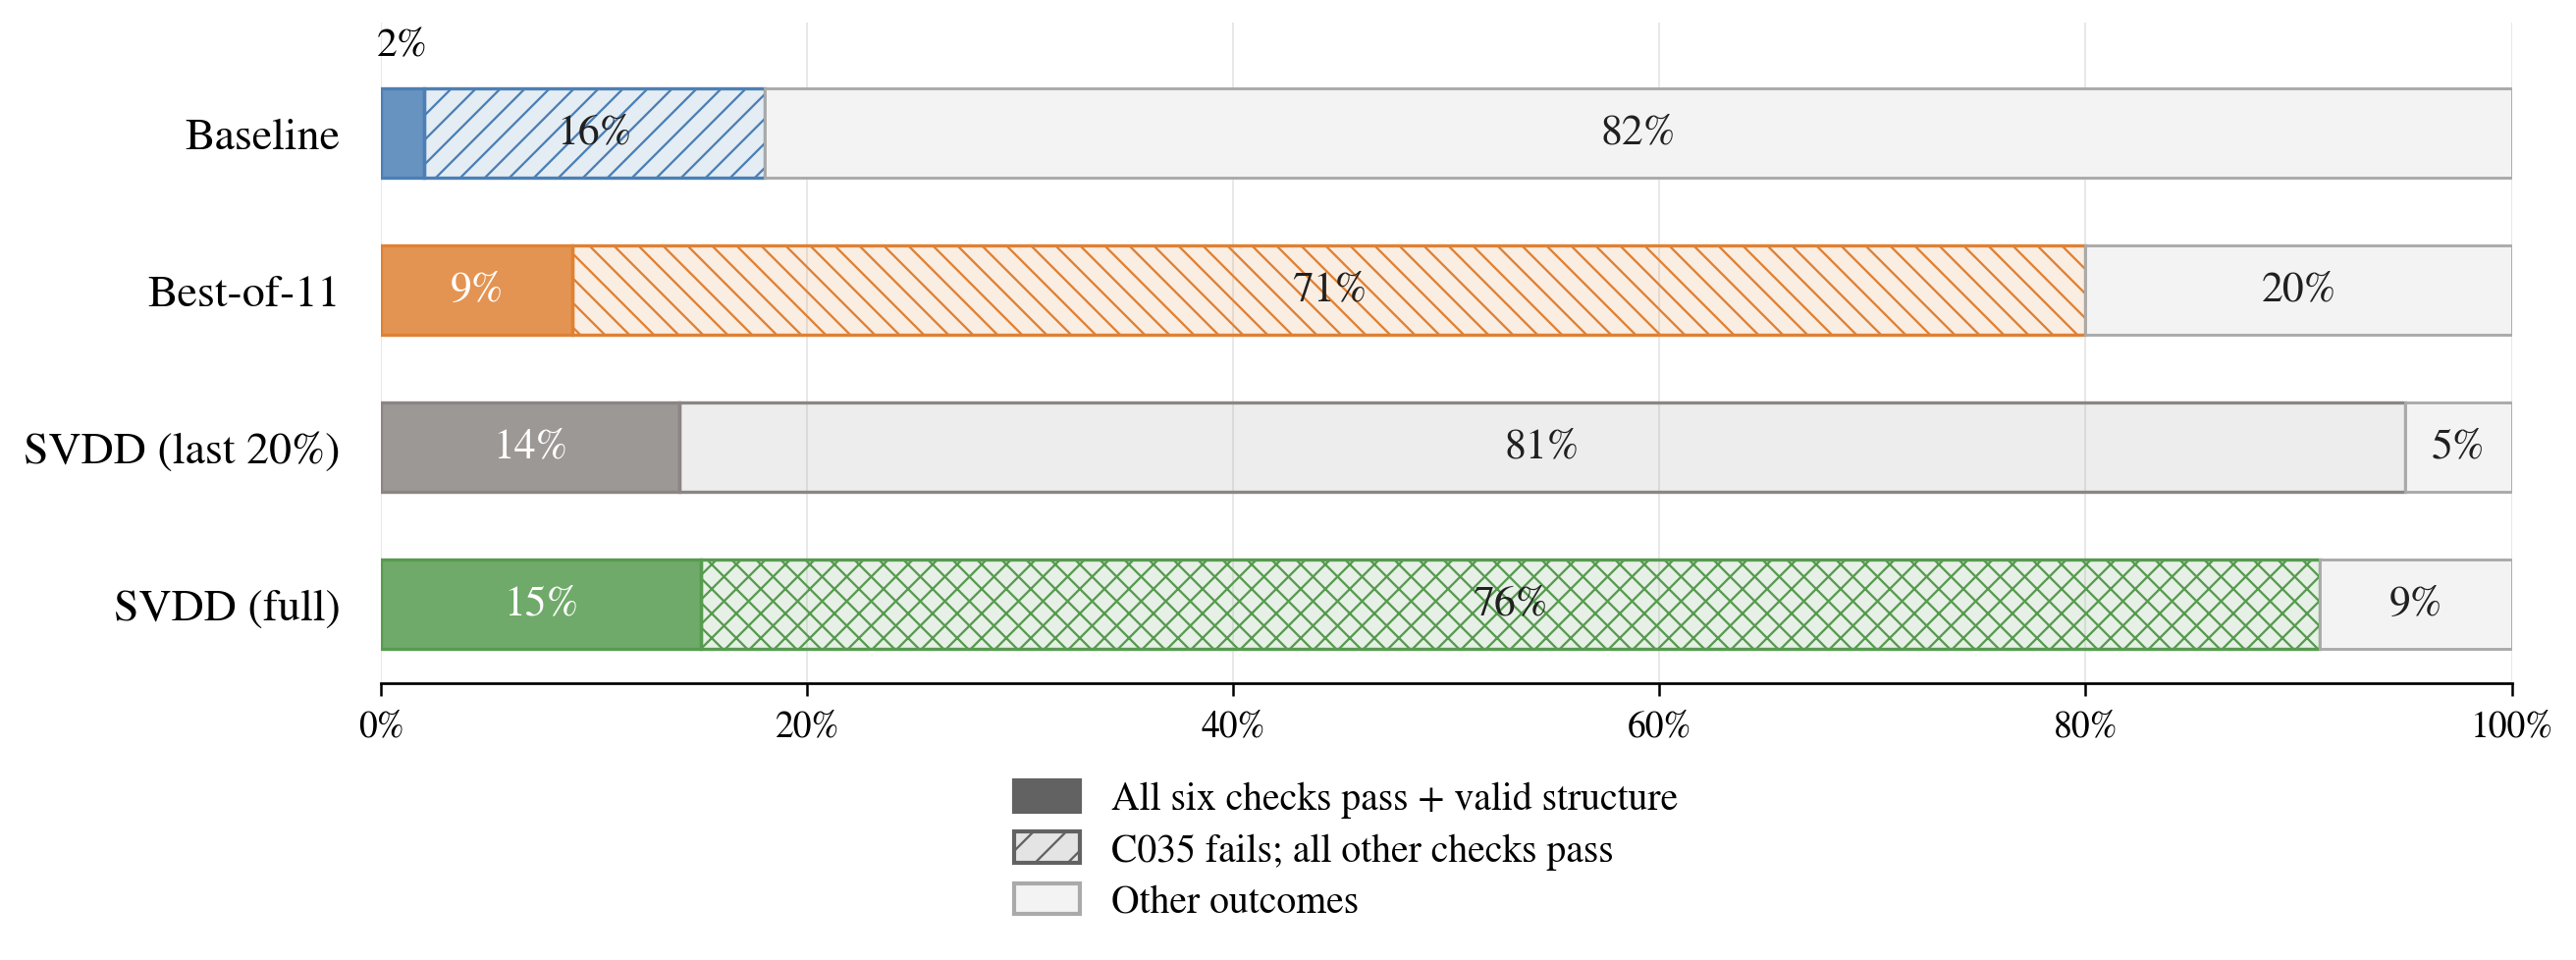

Values plotted in this chart, from the file beside it:
method, selected_outputs, valid, c035_only, other
baseline, 100, 2, 16, 82
best_of_n, 100, 9, 71, 20
svdd_pm_last20, 100, 14, 81, 5
svdd_pm_full, 100, 15, 76, 9
